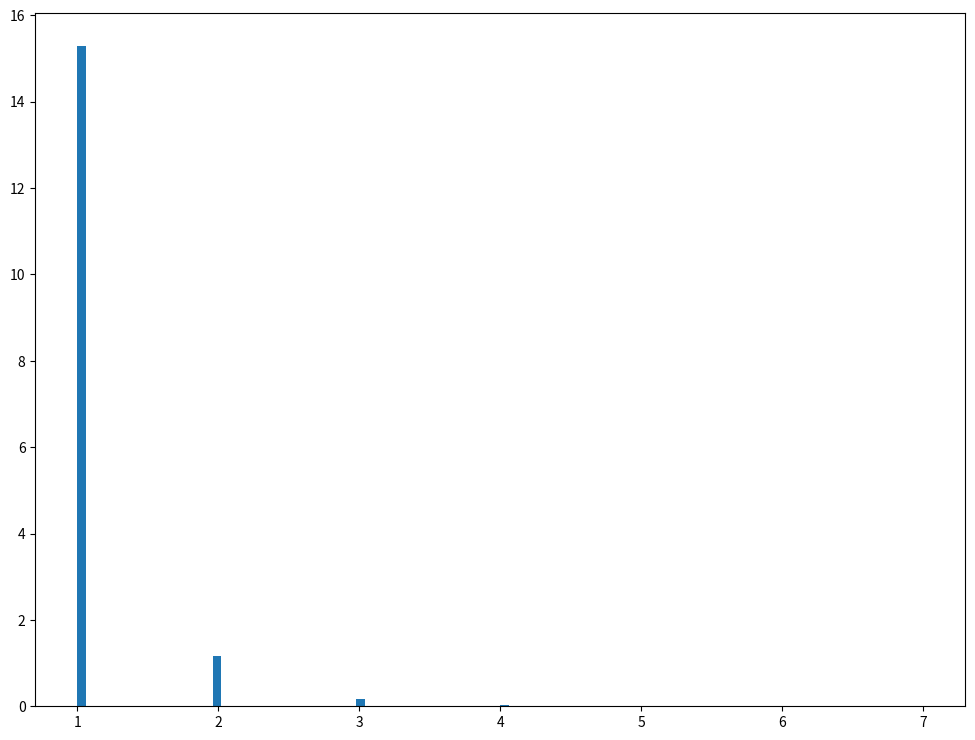

Generate this figure with matplotlib: (Note: this script raises an exception after producing the figure.)
# First we need to import the modules we'll need in this lecture
import math
import numpy

# Define a couple of variables that we'll need to demonstrate
X = 12.4
Y = 13.6
Z = -6.21

# If you want the absolute value use abs or fabs
print(u'Absolute value of {} is '.format(Z), math.fabs(Z))

# To round up use ceil
print(u'math.ceil({}) ='.format(X),math.ceil(X))

# To round down use floor
print(u'math.floor({}) ='.format(Y),math.floor(Y))

# To truncate use trunc
print(u'math.trunc({}) ='.format(X),math.trunc(X))

# To determine the minimun and maximum value
print(u'min([X,Y,Z]) = ',min([X,Y,Z]))
print(u'max([X,Y,Z]) = ',max([X,Y,Z]))

# Determine the square root and exponent
print(u'math.sqrt(128) =',math.sqrt(128))
print(u'math.exp(4) =',math.exp(4))

# Determine the logarithm
print(u'Natural logarithm (base e) is math.log(4) =',math.log(4))
print(u'Logarithm with base 2 is math.log(4,2) =',math.log(4,2))

# Raise to a power
print(u'math.pow(2,8) = ',math.pow(2,8))

# Modulo returns the remainder of a division and is handy for conditions
# E.g. Does is the index or counter divisable by 2, i.e. is it an even number?
for ind in range(5):
    if math.fmod(ind,2):
        print(ind, u' is odd')
    else:
        print(ind, u' is even')

# special constants
print(u'\u03C0 = {:.20f}'.format(math.pi))
print(u'e = {:.20f}'.format(math.e))

# Modulo is not always equal
print(-1e100 % 1e100)
print(math.fmod(-1e100,1e100))

# and neither is the power
# math.pow() changes both arguments to float while ** does not
# Doesn't matter for simple things but might when pose problems when debugging
print(math.pow(2,3))
print(2**3)


# When do they start to differ?
for a in range(1,100):
    the_list = [.1 for i in range(a)]
    builtin_sum = sum(the_list)
    math_fsum = math.fsum(the_list)
    if not builtin_sum == math_fsum:
        print(u'They start differing on this one:', the_list)
        break
print(u'But do they really?')
print(u'sum returns: ',builtin_sum)
print(u'math.fsum returns: ',math_fsum)
print(u'is that the same? ',builtin_sum == math_fsum)
# So what is happening?
print(builtin_sum.__repr__())
print(math_fsum.__repr__())

# Import modules and packages that we'll need
import random
import matplotlib
import matplotlib.pyplot as plt
import numpy

from scipy import stats

# set a seed so that the lecture will be reproducable
random.seed(1234) # change this to see what happens

# The simplest first, uniform distribution
# Next random number from the range [0.0,1.0)
print(random.random())

# Usefull when you want to do something with a certain probability
for ind in range(10):
    if random.random() <= .6:
        print(u'This should print out approximately 6 times out of 10')
    else:
        print(u'And this then 4 times out of 10')

# Get a random integer between 0 and 100
print(random.randint(0,100))


# Do you want to shuffle?
A_deck_of_cards = [card for card in range(13)]
print(A_deck_of_cards)
random.shuffle(A_deck_of_cards)
print(A_deck_of_cards)

# Then I want to pick one ... but I won't take it
one_card = random.choice(A_deck_of_cards)
print(u'We picked: ',one_card)

# We could've also just used one function
one_card = random.randrange(13)
print(u'We picked: ',one_card)

# Let's pick 5 cards
five_cards = random.sample(A_deck_of_cards,5)
print(u'We picked: ',five_cards)

# Generate the data
# Comment and uncomment the following lines to see what happens
#dat = stats.expon.rvs(size=10000) 
#dat = stats.dweibull.rvs(2.07,size=10000) 
#dat = stats.foldcauchy.rvs(4.72,size=10000) 
#dat = stats.gamma.rvs(1.99,size=10000) 
dat = stats.yulesimon.rvs(11,size=10000) 
#dat = stats.trapz.rvs(0.2, 0.8, size=10000)
#dat = stats.powerlaw.rvs(1.66,size=10000) 

# plot the histogram
fig = plt.figure(figsize=(12,9))
ax = fig.add_subplot(111)
ax.hist(dat, bins=100, density=True, histtype='stepfilled')
plt.show()

dat = stats.expon.rvs(size=1000)

print(stats.describe(dat))
# weirdly there's no median in scipy.stats so we'll have to use numpy
print(u'Median is ',numpy.median(dat))

# A number of different means
print('Harmonic mean',stats.hmean(dat))
print('Geometric mean',stats.gmean(dat))
print('Trimmed mean',stats.tmean(dat))

# Find the repeats
print(stats.find_repeats(dat))
# Which doesn't work with continuous data so we make discreet and try again
dat = stats.yulesimon.rvs(11,size=100)
print(stats.find_repeats(dat))

dat = stats.norm.rvs(loc=5,scale=1.2,size=1000)
# The only thing remodely usefull is quantile statistics
# Find out the quantile score of a given value
print('If you get the grade 5.5 you score higher than {}% of your peers'.format(stats.percentileofscore(dat,5.5)))
print('To score higher than 90% of your peers you have to get at least {:.1f}'.format(stats.scoreatpercentile(dat,90)))

# plot the histogram
fig = plt.figure(figsize=(12,9))
ax = fig.add_subplot(111)
ax.hist(dat,bins=25, density=True, histtype='stepfilled',label=u'Grade distribution')
ax.plot([5.5,5.5],[0,.4],label=u'{}% get lower grade than this'.format(stats.percentileofscore(dat,5.5)))
ax.plot([stats.scoreatpercentile(dat,90),stats.scoreatpercentile(dat,90)],[0,.4],label=u'90% mark')
ax.legend(loc='best', frameon=False)
plt.show()

# Simple t-test
res_1samp = stats.ttest_1samp(dat,5.0)
print(res_1samp)
if res_1samp.pvalue>=.05: # 95% threshold
    print('Cannot reject null hypothesis, population mean is likely to be 5\n')
else:
    print('Can reject null hypothesis, population mean might be different from 5\n')

random.shuffle(dat)
sample_1 = dat[:int(len(dat)/2)]
sample_2 = dat[int(len(dat)/2):]

res_2samp = stats.ttest_ind(sample_1,sample_2)
print(res_2samp)
if res_2samp.pvalue>=.05: # 95% threshold
    print('Cannot reject null hypothesis, population means are likely to be equal\n')
else:
    print('Can reject null hypothesis, population means might be different\n')

res_nonpara = stats.ranksums(sample_1,sample_2)
print(res_nonpara)
if res_nonpara.pvalue>=.05: # 95% threshold
    print('Cannot reject null hypothesis, samples are probably drawn from same distribution\n')
else:
    print('Can reject null hypothesis, samples might not be from same distributions\n')